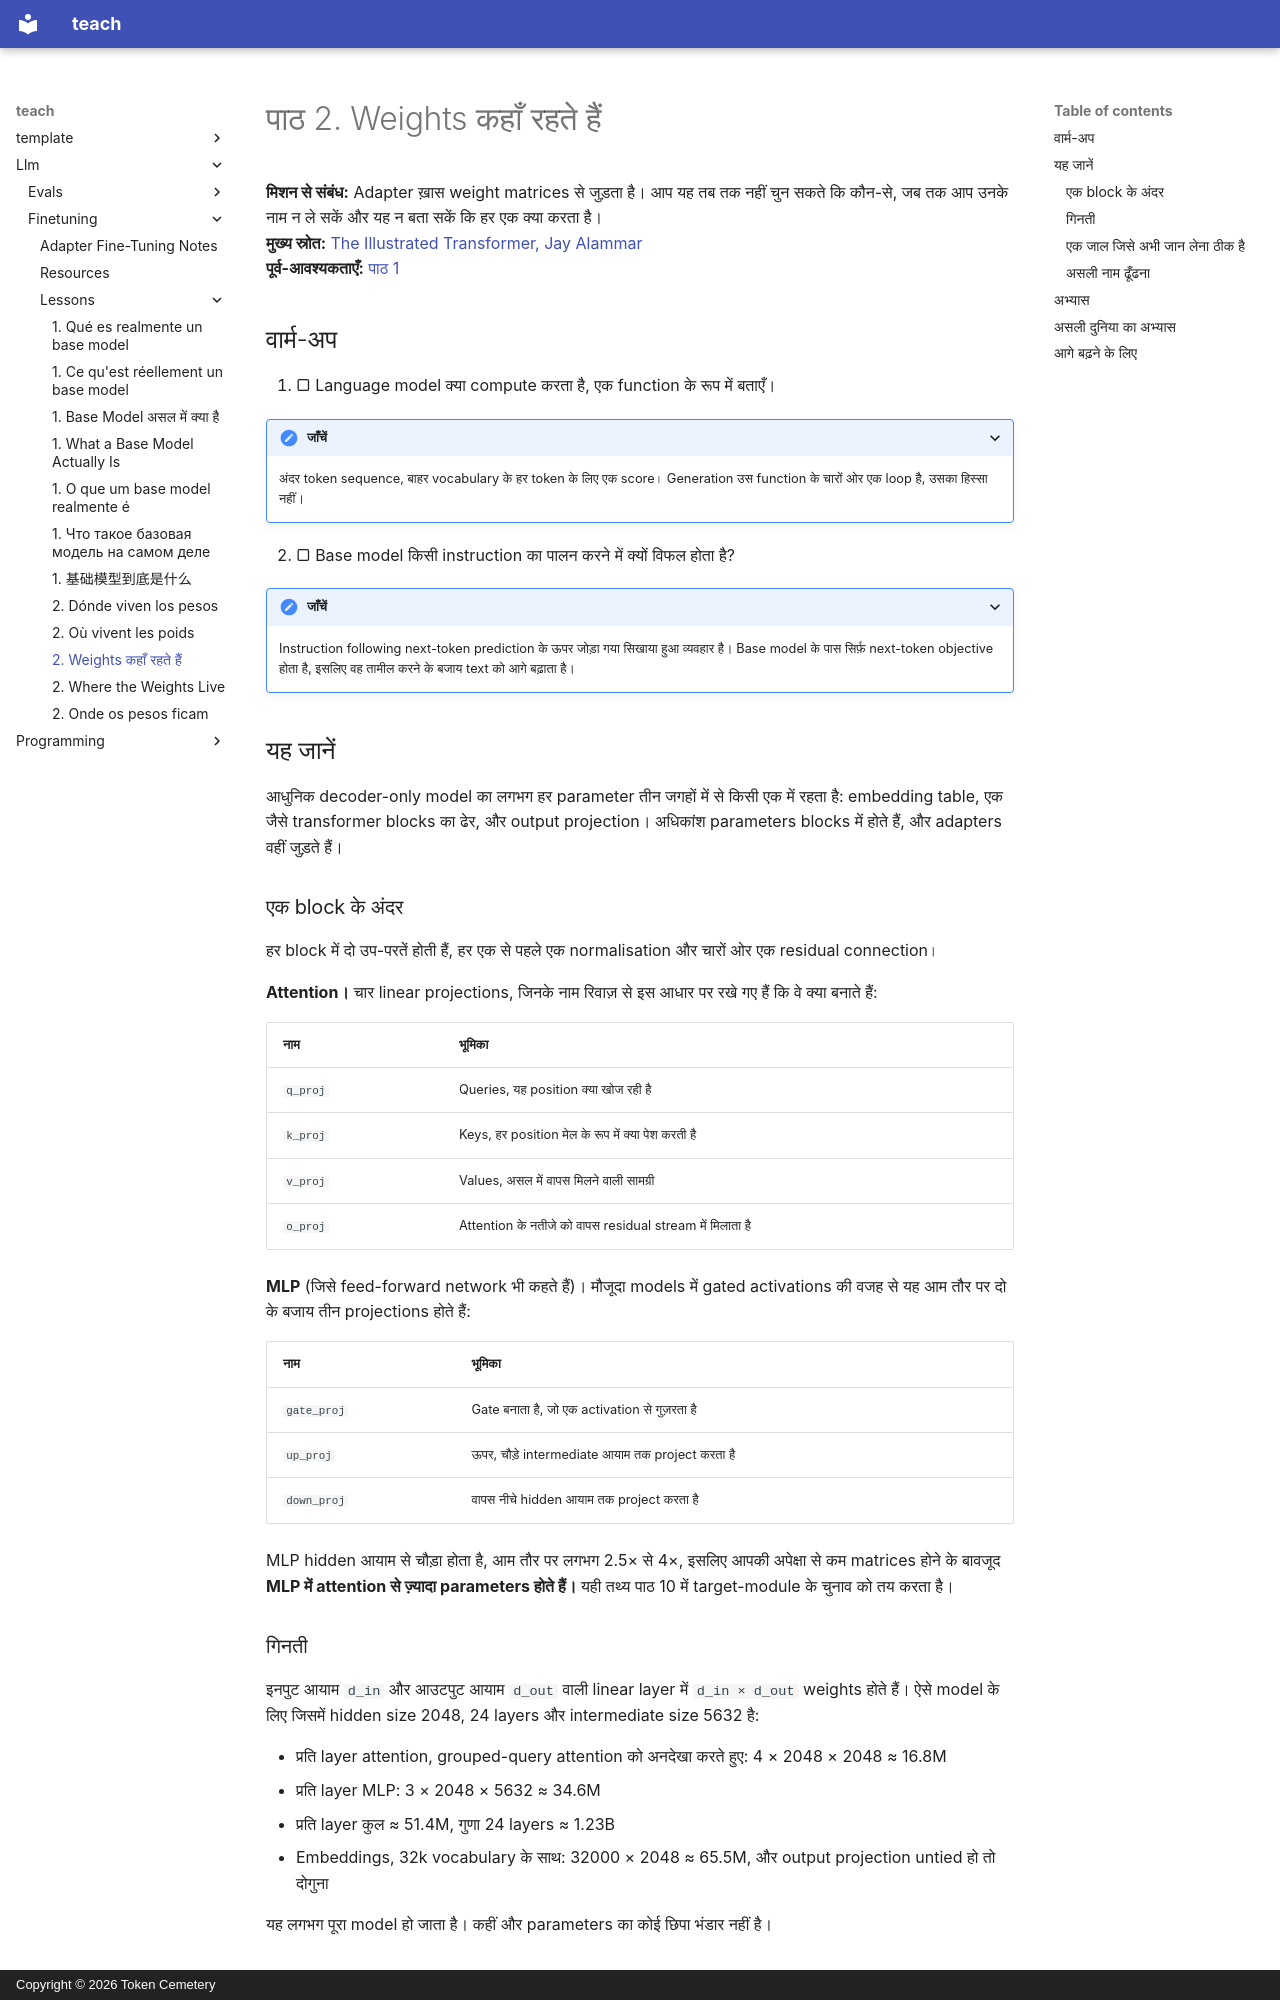

repository: TokenCemetery/teach · page: llm/finetuning/lessons/0002-where-the-weights-live.hi/index.html · generator: mkdocs · copyright: Copyright © 2026 Token Cemetery

---
title: "2. Weights कहाँ रहते हैं"
description: "हर उस projection का नाम लेना जिससे adapter जुड़ सकता है"
type: lesson
---

# पाठ 2. Weights कहाँ रहते हैं

**मिशन से संबंध:** Adapter ख़ास weight matrices से जुड़ता है। आप यह तब तक नहीं चुन सकते कि कौन-से, जब तक आप उनके नाम न ले सकें और यह न बता सकें कि हर एक क्या करता है।
**मुख्य स्रोत:** [The Illustrated Transformer, Jay Alammar](https://jalammar.github.io/illustrated-transformer/)
**पूर्व-आवश्यकताएँ:** [पाठ 1](0001-what-a-base-model-is.md)

## वार्म-अप

1. ▢ Language model क्या compute करता है, एक function के रूप में बताएँ।

<details markdown="1"><summary>जाँचें</summary>

अंदर token sequence, बाहर vocabulary के हर token के लिए एक score। Generation उस function के चारों ओर एक loop है, उसका हिस्सा नहीं।

</details>

2. ▢ Base model किसी instruction का पालन करने में क्यों विफल होता है?

<details markdown="1"><summary>जाँचें</summary>

Instruction following next-token prediction के ऊपर जोड़ा गया सिखाया हुआ व्यवहार है। Base model के पास सिर्फ़ next-token objective होता है, इसलिए वह तामील करने के बजाय text को आगे बढ़ाता है।

</details>

## यह जानें

आधुनिक decoder-only model का लगभग हर parameter तीन जगहों में से किसी एक में रहता है: embedding table, एक जैसे transformer blocks का ढेर, और output projection। अधिकांश parameters blocks में होते हैं, और adapters वहीं जुड़ते हैं।

### एक block के अंदर

हर block में दो उप-परतें होती हैं, हर एक से पहले एक normalisation और चारों ओर एक residual connection।

**Attention।** चार linear projections, जिनके नाम रिवाज़ से इस आधार पर रखे गए हैं कि वे क्या बनाते हैं:

| नाम | भूमिका |
|---|---|
| `q_proj` | Queries, यह position क्या खोज रही है |
| `k_proj` | Keys, हर position मेल के रूप में क्या पेश करती है |
| `v_proj` | Values, असल में वापस मिलने वाली सामग्री |
| `o_proj` | Attention के नतीजे को वापस residual stream में मिलाता है |

**MLP** (जिसे feed-forward network भी कहते हैं)। मौजूदा models में gated activations की वजह से यह आम तौर पर दो के बजाय तीन projections होते हैं:

| नाम | भूमिका |
|---|---|
| `gate_proj` | Gate बनाता है, जो एक activation से गुज़रता है |
| `up_proj` | ऊपर, चौड़े intermediate आयाम तक project करता है |
| `down_proj` | वापस नीचे hidden आयाम तक project करता है |

MLP hidden आयाम से चौड़ा होता है, आम तौर पर लगभग 2.5× से 4×, इसलिए आपकी अपेक्षा से कम matrices होने के बावजूद **MLP में attention से ज़्यादा parameters होते हैं।** यही तथ्य पाठ 10 में target-module के चुनाव को तय करता है।

### गिनती

इनपुट आयाम `d_in` और आउटपुट आयाम `d_out` वाली linear layer में `d_in × d_out` weights होते हैं। ऐसे model के लिए जिसमें hidden size 2048, 24 layers और intermediate size 5632 है:

- प्रति layer attention, grouped-query attention को अनदेखा करते हुए: 4 × 2048 × 2048 ≈ 16.8M
- प्रति layer MLP: 3 × 2048 × 5632 ≈ 34.6M
- प्रति layer कुल ≈ 51.4M, गुणा 24 layers ≈ 1.23B
- Embeddings, 32k vocabulary के साथ: 32000 × 2048 ≈ 65.5M, और output projection untied हो तो दोगुना

यह लगभग पूरा model हो जाता है। कहीं और parameters का कोई छिपा भंडार नहीं है।

### एक जाल जिसे अभी जान लेना ठीक है

ज़्यादातर मौजूदा models **grouped-query attention** इस्तेमाल करते हैं, जहाँ कई query heads keys और values का एक ही सेट साझा करते हैं। इससे `k_proj` और `v_proj`, `q_proj` और `o_proj` से *संकरे* हो जाते हैं, अक्सर चार या आठ गुना। जो भी हिसाब मानता है कि चारों attention projections वर्गाकार हैं, वह ज़्यादा गिनेगा, और यह मान लेना कि वे एक ही आकार के हैं पाठ 8 में adapter के parameters की ग़लत गिनती देगा।
